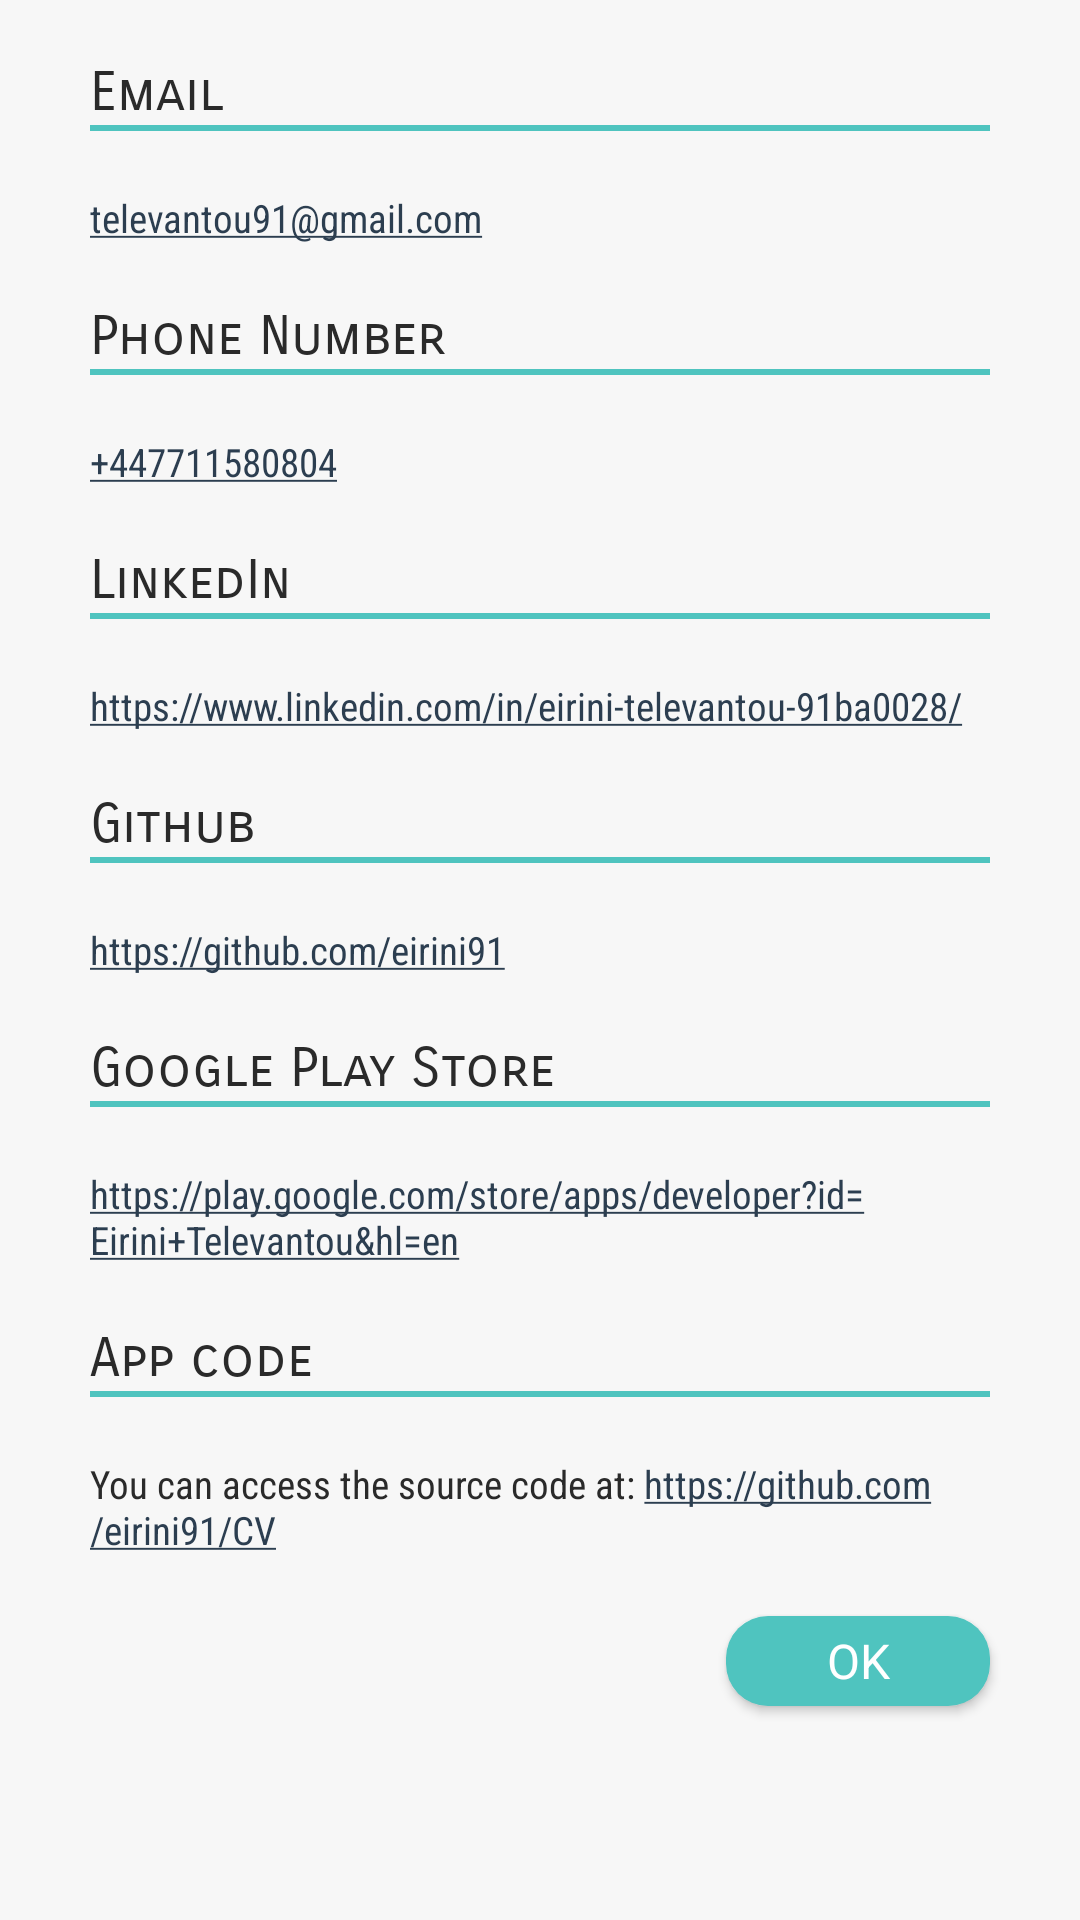

Layout XML and referenced resources for this Android screen:
<!-- AndroidManifest.xml: application theme AppTheme -->
<!-- res/layout/layout_contact.xml -->
<?xml version="1.0" encoding="utf-8"?>
<ScrollView xmlns:android="http://schemas.android.com/apk/res/android"
        android:layout_width="match_parent"
        android:layout_height="match_parent"
        android:fillViewport="true">

    <LinearLayout
            android:id="@+id/parent"
            android:layout_width="match_parent"
            android:layout_height="wrap_content"
            android:orientation="vertical"
            android:paddingStart="30dp"
            android:clipToPadding="false"
            android:paddingEnd="30dp">

        <TextView
                android:layout_width="wrap_content"
                android:layout_height="wrap_content"
                android:layout_marginTop="20dp"
                android:fontFamily="sans-serif-smallcaps"
                android:text="@string/email"
                android:textSize="18sp" />

        <View
                android:layout_width="wrap_content"
                android:layout_height="2dp"
                android:background="@color/colorPrimary" />

        <TextView
                android:layout_width="wrap_content"
                android:layout_height="wrap_content"
                android:layout_marginTop="20dp"
                android:fontFamily="sans-serif-condensed"
                android:scrollbars="vertical"
                android:autoLink="email"
                android:text="@string/eirini_email"
                android:textSize="13sp" />

        <TextView
                android:layout_width="wrap_content"
                android:layout_height="wrap_content"
                android:layout_marginTop="20dp"
                android:fontFamily="sans-serif-smallcaps"
                android:text="@string/phone_number"
                android:textSize="18sp" />

        <View
                android:layout_width="wrap_content"
                android:layout_height="2dp"
                android:background="@color/colorPrimary" />

        <TextView
                android:layout_width="wrap_content"
                android:layout_height="wrap_content"
                android:layout_marginTop="20dp"
                android:fontFamily="sans-serif-condensed"
                android:scrollbars="vertical"
                android:autoLink="phone"
                android:text="@string/eirini_phone"
                android:textSize="13sp" />

        <TextView
                android:layout_width="wrap_content"
                android:layout_height="wrap_content"
                android:layout_marginTop="20dp"
                android:fontFamily="sans-serif-smallcaps"
                android:text="@string/linkedin"
                android:textSize="18sp" />

        <View
                android:layout_width="wrap_content"
                android:layout_height="2dp"
                android:background="@color/colorPrimary" />

        <TextView
                android:layout_width="wrap_content"
                android:layout_height="wrap_content"
                android:layout_marginTop="20dp"
                android:fontFamily="sans-serif-condensed"
                android:autoLink="web"

                android:scrollbars="vertical"
                android:text="@string/linkedin_url"
                android:textSize="13sp" />

        <TextView
                android:layout_width="wrap_content"
                android:layout_height="wrap_content"
                android:layout_marginTop="20dp"
                android:fontFamily="sans-serif-smallcaps"
                android:text="@string/github"
                android:textSize="18sp" />

        <View
                android:layout_width="wrap_content"
                android:layout_height="2dp"
                android:background="@color/colorPrimary" />

        <TextView
                android:layout_width="wrap_content"
                android:layout_height="wrap_content"
                android:layout_marginTop="20dp"
                android:fontFamily="sans-serif-condensed"
                android:scrollbars="vertical"
                android:autoLink="web"
                android:text="@string/github_url"
                android:textSize="13sp" />

        <TextView
                android:layout_width="wrap_content"
                android:layout_height="wrap_content"
                android:layout_marginTop="20dp"
                android:fontFamily="sans-serif-smallcaps"
                android:text="@string/google_play_store"
                android:textSize="18sp" />

        <View
                android:layout_width="wrap_content"
                android:layout_height="2dp"
                android:background="@color/colorPrimary" />

        <TextView
                android:layout_width="wrap_content"
                android:layout_height="wrap_content"
                android:layout_marginTop="20dp"
                android:autoLink="web"
                android:fontFamily="sans-serif-condensed"
                android:scrollbars="vertical"
                android:text="@string/appstore_url"
                android:textSize="13sp" />

        <TextView
                android:layout_width="wrap_content"
                android:layout_height="wrap_content"
                android:layout_marginTop="20dp"
                android:fontFamily="sans-serif-smallcaps"
                android:text="@string/app_code"
                android:textSize="18sp" />

        <View
                android:layout_width="wrap_content"
                android:layout_height="2dp"
                android:background="@color/colorPrimary" />

        <TextView
                android:layout_width="wrap_content"
                android:layout_height="wrap_content"
                android:layout_marginTop="20dp"
                android:autoLink="web"
                android:fontFamily="sans-serif-condensed"
                android:scrollbars="vertical"
                android:text="@string/source_code_link"
                android:textSize="13sp" />


        <Button
                android:id="@+id/btn_okay"
                android:layout_width="wrap_content"
                android:layout_height="30dp"
                android:layout_gravity="end"
                android:layout_marginTop="20dp"
                android:layout_marginBottom="20dp"
                android:background="@drawable/btn_bg"
                android:text="@android:string/ok"
                android:textColor="@color/white" />
    </LinearLayout>
</ScrollView>
<!-- resources referenced by this layout -->
<resources>
  <color name="colorPrimary">#4fc4bf</color>
  <color name="white">#ffffff</color>
  <!-- drawable btn_bg (drawable) -->
  <?xml version="1.0" encoding="utf-8"?>
  <selector xmlns:android="http://schemas.android.com/apk/res/android">
  
      <item android:drawable="@drawable/btn_selected" android:state_selected="true"></item>
      <item android:drawable="@drawable/btn_selected" android:state_pressed="true"></item>
      <item android:drawable="@drawable/btn_normal"></item>
  
  </selector>
  <string name="app_code">App code</string>
  <string name="appstore_url">https://play.google.com/store/apps/developer?id=Eirini+Televantou&amp;hl=en</string>
  <string name="eirini_email">televantou91@gmail.com</string>
  <string name="eirini_phone">+447711580804</string>
  <string name="email">Email</string>
  <string name="github">Github</string>
  <string name="github_url">https://github.com/eirini91</string>
  <string name="google_play_store">Google Play Store</string>
  <string name="linkedin">LinkedIn</string>
  <string name="linkedin_url">https://www.linkedin.com/in/eirini-televantou-91ba0028/</string>
  <string name="phone_number">Phone Number</string>
  <string name="source_code_link">You can access the source code at: https://github.com/eirini91/CV</string>
  <style name="AppTheme" parent="Theme.AppCompat.Light.NoActionBar">
          <item name="android:windowContentOverlay">@null</item>
          <item name="colorPrimary">@color/colorPrimary</item>
          <item name="colorPrimaryDark">@color/colorPrimaryDark</item>
          <item name="colorAccent">@color/colorAccent</item>
          <item name="android:textColorPrimary">@color/black_effective</item>
          <item name="android:textColor">@color/black_effective</item>
          <item name="android:windowBackground">@color/bg_color</item>
          <item name="android:textAllCaps">false</item>
          <item name="android:textSize">16sp</item>
          <item name="android:typeface">sans</item>
          <item name="drawerArrowStyle">@style/MaterialDrawer.DrawerArrowStyle</item>
          <item name="android:textAppearance">@style/TextAppearance.Text.Regular</item>
      </style>
  <!-- drawable btn_selected (drawable) -->
  <?xml version="1.0" encoding="utf-8"?>
  <shape xmlns:android="http://schemas.android.com/apk/res/android" android:shape="rectangle" >
      <corners
              android:radius="14dp"
              />
      <solid
              android:color="@color/colorAccent"
              />
      <padding
              android:left="0dp"
              android:top="0dp"
              android:right="0dp"
              android:bottom="0dp"
              />
  
  </shape>
  <!-- drawable btn_normal (drawable) -->
  <?xml version="1.0" encoding="utf-8"?>
  <shape xmlns:android="http://schemas.android.com/apk/res/android" android:shape="rectangle" >
      <corners
              android:radius="14dp"
              />
      <solid
              android:color="@color/colorPrimary"
              />
      <padding
              android:left="0dp"
              android:top="0dp"
              android:right="0dp"
              android:bottom="0dp"
              />
  
  </shape>
  <color name="colorPrimaryDark">#464955</color>
  <color name="colorAccent">#2c3e50</color>
  <color name="black_effective">#2a2a2a</color>
  <color name="bg_color">#f7f7f7</color>
  <style name="MaterialDrawer.DrawerArrowStyle" parent="Widget.AppCompat.DrawerArrowToggle">
          <item name="spinBars">false</item>
          <item name="color">@color/white</item>
      </style>
  <style name="TextAppearance.Text.Regular" parent="android:TextAppearance">
          
      </style>
</resources>
